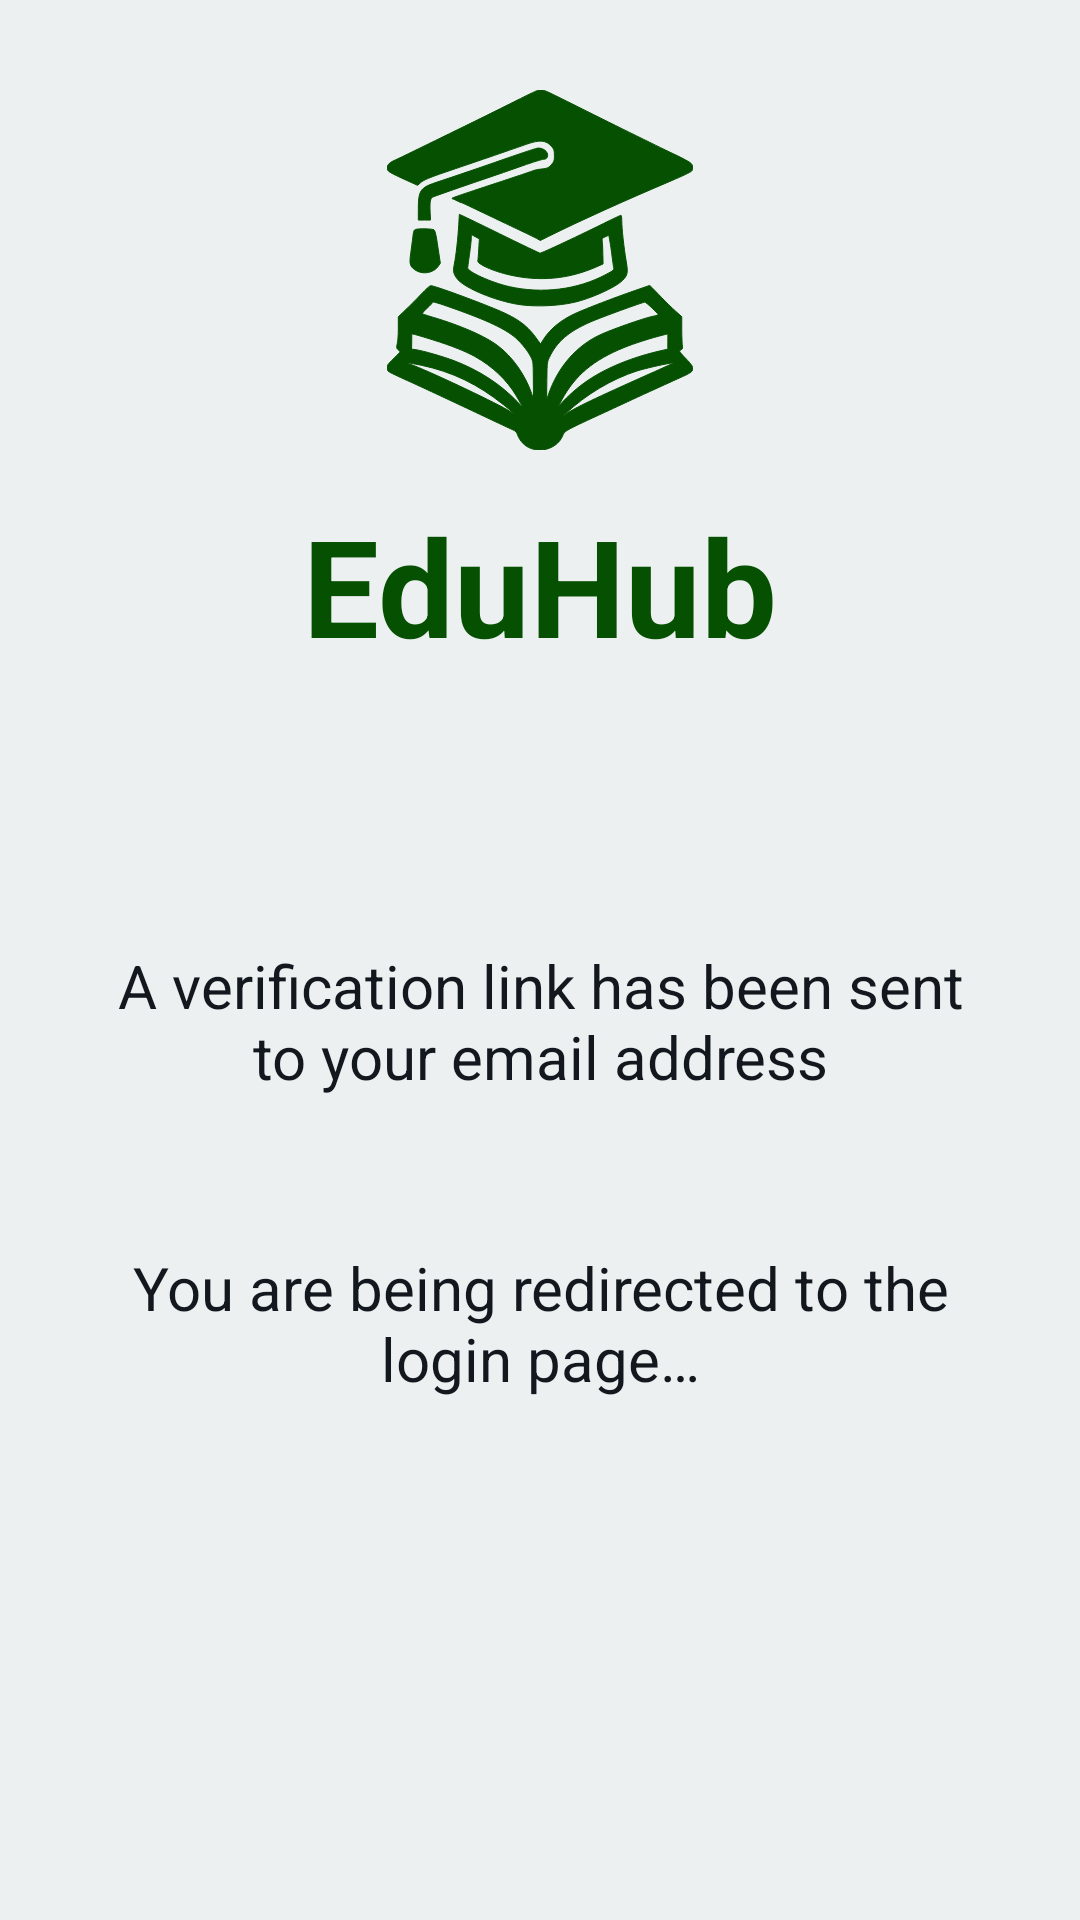

Android layout source for this screen:
<!-- AndroidManifest.xml: application theme Theme.EduHub -->
<!-- res/layout/email_verification_page.xml -->
<?xml version="1.0" encoding="utf-8"?>
<androidx.coordinatorlayout.widget.CoordinatorLayout
    xmlns:android="http://schemas.android.com/apk/res/android"
    xmlns:app="http://schemas.android.com/apk/res-auto"
    xmlns:tools="http://schemas.android.com/tools"
    android:id="@+id/emailVerificationLayout"
    android:layout_width="match_parent"
    android:layout_height="match_parent"
    android:background="@color/bg_main_color">

    <LinearLayout
        android:layout_width="match_parent"
        android:layout_height="match_parent"
        android:layout_gravity="center_horizontal"
        android:orientation="vertical">

        <ImageView
            android:id="@+id/eduhubLogo"
            android:layout_width="120dp"
            android:layout_height="120dp"
            android:layout_gravity="center_horizontal"
            android:layout_marginTop="@dimen/margin_top_logo"
            app:srcCompat="@drawable/ic_eduhub"/>

        <TextView
            android:id="@+id/eduhubText"
            android:layout_width="wrap_content"
            android:layout_height="wrap_content"
            android:layout_gravity="center_horizontal"
            android:layout_marginTop="@dimen/margin_top_eduhub_1"
            android:contentDescription="@string/eduhub"
            android:text="@string/eduhub"
            android:textColor="@color/main_green"
            android:textSize="@dimen/h1_size"
            android:textStyle="bold" />

        <TextView
            android:id="@+id/resetEmailText"
            android:layout_width="300dp"
            android:layout_height="wrap_content"
            android:layout_marginTop="90dp"
            android:layout_gravity="center_horizontal"
            android:textSize="@dimen/h4_size"
            android:textColor="@color/dark_color"
            android:text="@string/email_verification"
            android:textAlignment="center"
            tools:ignore="TextContrastCheck" />

        <TextView
            android:id="@+id/redirectText"
            android:layout_width="300dp"
            android:layout_height="wrap_content"
            android:layout_gravity="center_horizontal"
            android:layout_marginTop="50dp"
            android:textSize="@dimen/h4_size"
            android:textColor="@color/dark_color"
            android:text="@string/redirect_login"
            android:textAlignment="center"
            tools:ignore="TextContrastCheck" />

    </LinearLayout>

</androidx.coordinatorlayout.widget.CoordinatorLayout>
<!-- resources referenced by this layout -->
<resources>
  <color name="bg_main_color">#ECF0F1</color>
  <color name="dark_color">#12181E</color>
  <color name="main_green">#065002</color>
  <dimen name="h1_size">45sp</dimen>
  <dimen name="h4_size">20sp</dimen>
  <dimen name="margin_top_eduhub_1">15dp</dimen>
  <dimen name="margin_top_logo">30dp</dimen>
  <!-- drawable ic_eduhub: vector/xml drawable (drawable, 5071 chars, omitted) -->
  <string name="eduhub">EduHub</string>
  <string name="email_verification">A verification link has been sent to your email address</string>
  <string name="redirect_login">You are being redirected to the login page…</string>
  <style name="Theme.EduHub" parent="Theme.MaterialComponents.Light.NoActionBar">
          
          <item name="colorPrimary">@color/main_green</item>
          <item name="colorPrimaryVariant">@color/main_green</item>
          <item name="colorOnPrimary">@color/white</item>
          
          <item name="colorSecondary">@color/teal_200</item>
          <item name="colorSecondaryVariant">@color/teal_700</item>
          <item name="colorOnSecondary">@color/black</item>
          
          <item name="android:statusBarColor">@color/main_green</item>
          
      </style>
  <color name="white">#FFFFFFFF</color>
  <color name="teal_200">#FF03DAC5</color>
  <color name="teal_700">#FF018786</color>
  <color name="black">#FF000000</color>
</resources>
